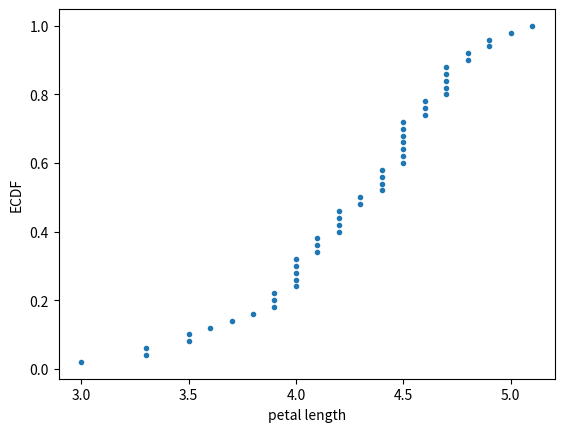

Write the Python code that produced this figure.
import numpy as np 
import matplotlib.pyplot as plt

def ecdf(data):
    """Compute ECDF for a one-dimensional array of measurements."""
    # Number of data points: n
    n = len(data)

    # x-data for the ECDF: x
    x = np.sort(data)

    # y-data for the ECDF: y
    y = np.arange(1, n+1) / n

    return x, y

def main():    
    versi_color_petal = [4.7, 4.5, 4.9, 4.0,  4.6, 4.5, 4.7, 3.3, 4.6, 3.9, 3.5, 4.2, 4.0,  4.7, 3.6, 4.4, 4.5, 4.1,
     4.5, 3.9, 4.8, 4.0,  4.9, 4.7, 4.3, 4.4, 4.8, 5.0,  4.5, 3.5, 3.8, 3.7, 3.9, 5.1, 4.5, 4.5,
     4.7, 4.4, 4.1, 4.0,  4.4, 4.6, 4.0,  3.3, 4.2, 4.2, 4.2, 4.3, 3.0,  4.1]
    
    x_vers, y_vers = ecdf(versi_color_petal)
    plt.plot(x_vers,y_vers, marker='.', linestyle = 'none')

    plt.xlabel('petal length')
    plt.ylabel('ECDF')

    plt.show()


main()